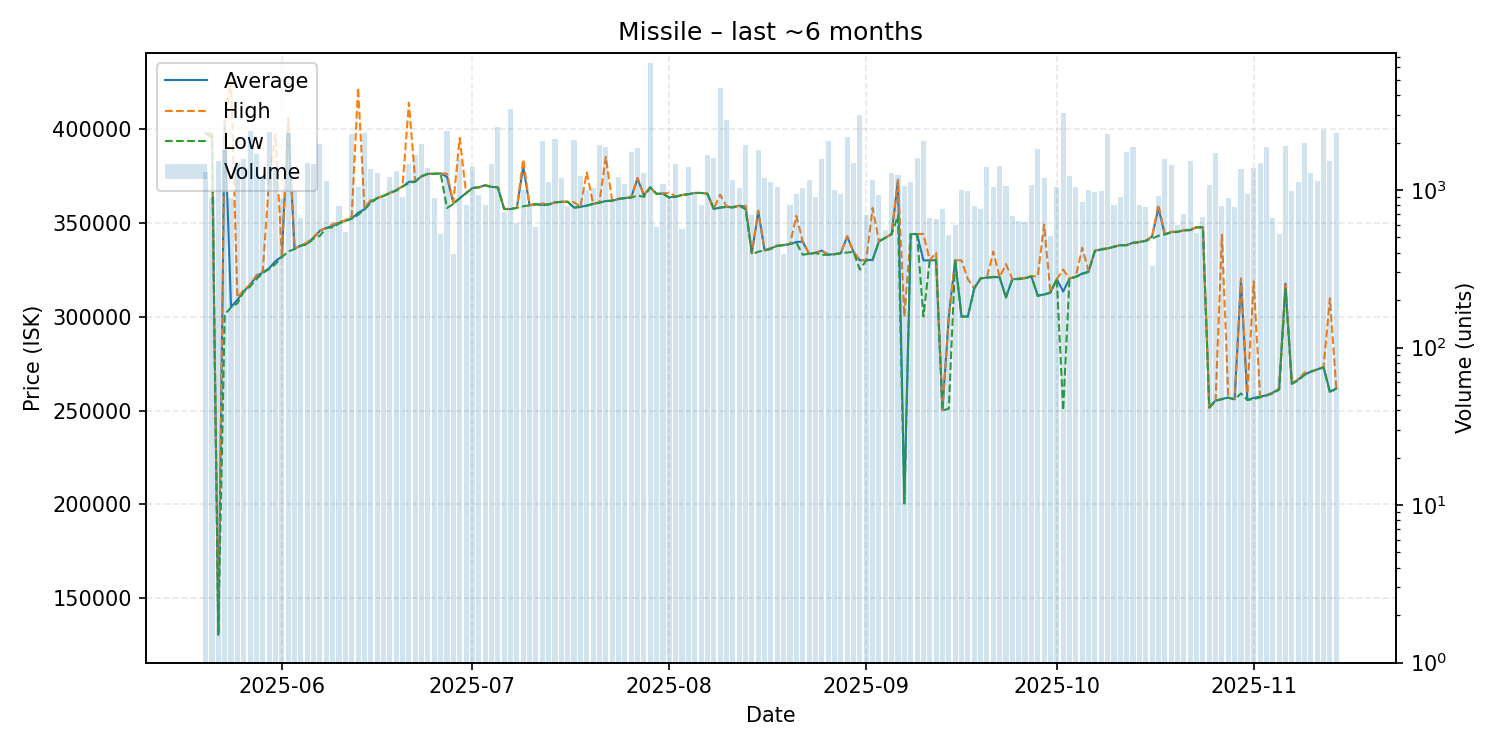

Values plotted in this chart, from the file beside it:
date, average, highest, lowest, order_count, volume
2025-05-20, 397700, 398000, 397600, 116, 1293
2025-05-21, 397300, 397300, 395400, 114, 890
2025-05-22, 130500, 130500, 130500, 100, 1521
2025-05-23, 404000, 405000, 301100, 124, 1800
2025-05-24, 305100, 425700, 305000, 150, 889
2025-05-25, 309000, 310200, 307100, 146, 1471
2025-05-26, 313400, 314200, 313300, 125, 1566
2025-05-27, 317000, 317100, 316100, 121, 2359
2025-05-28, 321500, 322100, 320000, 124, 1688
2025-05-29, 323600, 324100, 323200, 118, 1219
2025-05-30, 325800, 373500, 325400, 159, 2328
2025-05-31, 329600, 396900, 328100, 176, 1353
2025-06-01, 332000, 332000, 331700, 137, 876
2025-06-02, 403000, 406000, 334700, 149, 2297
2025-06-03, 336200, 336300, 336000, 127, 985
2025-06-04, 337900, 338000, 337800, 120, 664
2025-06-05, 339000, 339600, 338500, 165, 1485
2025-06-06, 342100, 342400, 341700, 139, 1458
2025-06-07, 345800, 346000, 343100, 152, 1960
2025-06-08, 347300, 347300, 347200, 142, 1143
2025-06-09, 348300, 349100, 347600, 134, 624
2025-06-10, 350000, 350400, 349600, 120, 787
2025-06-11, 351100, 351400, 351000, 107, 542
2025-06-12, 352300, 353500, 352200, 165, 2259
2025-06-13, 355300, 422000, 354200, 140, 1041
2025-06-14, 357200, 358100, 357100, 125, 2287
2025-06-15, 361300, 362100, 360500, 123, 1355
2025-06-16, 363100, 363300, 363100, 130, 1289
2025-06-17, 364300, 364300, 364300, 129, 893
2025-06-18, 365900, 366000, 365800, 118, 1204
2025-06-19, 367400, 367600, 367100, 126, 1313
2025-06-20, 369300, 369500, 369300, 124, 899
2025-06-21, 371800, 414000, 371200, 126, 1458
2025-06-22, 372100, 372100, 371900, 145, 1670
2025-06-23, 374800, 374800, 374800, 136, 1969
2025-06-24, 376100, 376200, 376000, 129, 1374
2025-06-25, 376100, 376100, 376100, 94, 887
2025-06-26, 376300, 376400, 376200, 96, 526
2025-06-27, 374500, 376100, 357900, 116, 2370
2025-06-28, 360400, 360800, 360000, 117, 390
2025-06-29, 363100, 395200, 363000, 151, 1556
2025-06-30, 365800, 365800, 365700, 95, 800
2025-07-01, 368500, 368600, 368500, 108, 1395
2025-07-02, 368900, 368900, 368900, 131, 927
2025-07-03, 370000, 370000, 370000, 104, 808
2025-07-04, 369100, 369300, 369100, 122, 1460
2025-07-05, 369000, 369000, 368800, 139, 2495
2025-07-06, 357400, 357500, 357300, 119, 727
2025-07-07, 357300, 357300, 357300, 112, 3257
2025-07-08, 358000, 358000, 358000, 111, 614
2025-07-09, 379900, 383900, 358800, 121, 997
2025-07-10, 359400, 359400, 359300, 91, 817
2025-07-11, 359900, 359900, 359900, 119, 579
2025-07-12, 359600, 360300, 359300, 145, 2034
2025-07-13, 359800, 359800, 359800, 124, 1126
2025-07-14, 360900, 361000, 360900, 112, 2113
2025-07-15, 361200, 361300, 361100, 98, 1196
2025-07-16, 361200, 361200, 361200, 125, 788
2025-07-17, 358100, 361000, 358000, 109, 2079
2025-07-18, 358500, 358500, 358500, 97, 1233
... 119 more rows
